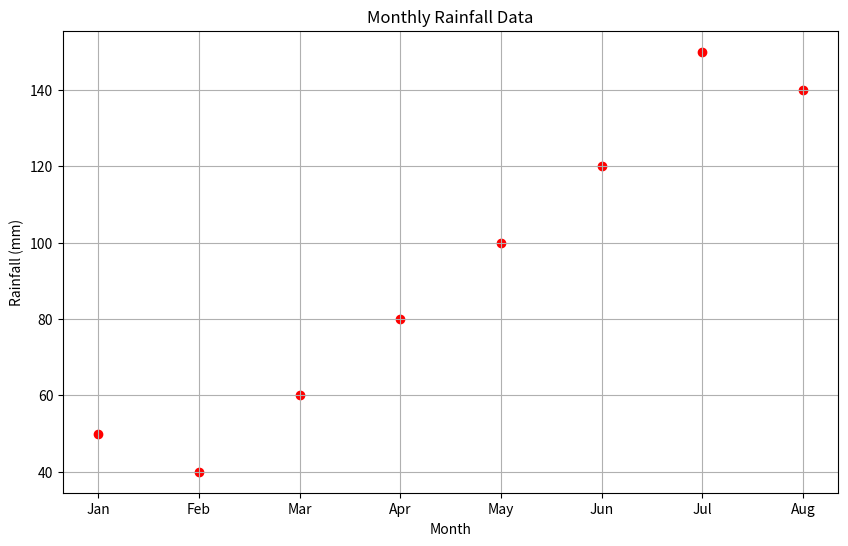

The matplotlib source for this figure:
import matplotlib.pyplot as plt
months = ['Jan', 'Feb', 'Mar', 'Apr', 'May', 'Jun', 'Jul', 'Aug' ]
rainfall = [50, 40, 60, 80, 100, 120, 150, 140,]

plt.figure(figsize=(10, 6))
plt.scatter(months, rainfall, color='red', marker='o')
plt.title('Monthly Rainfall Data')
plt.xlabel('Month')
plt.ylabel('Rainfall (mm)')
plt.grid(True)
plt.show()
